Image classification data set "dataset-split" (anatu/CS231n-Project-2019 on GitHub). Class labels (7): cardboard, compost, glass, metal, paper, plastic, trash.

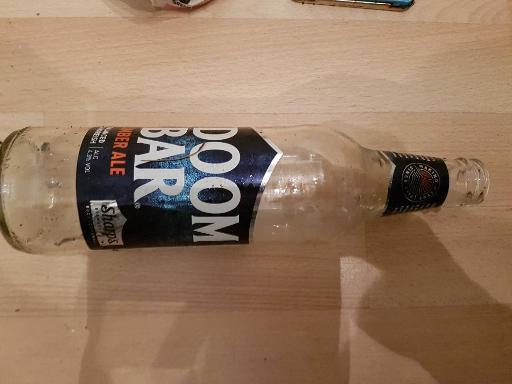
Label: glass

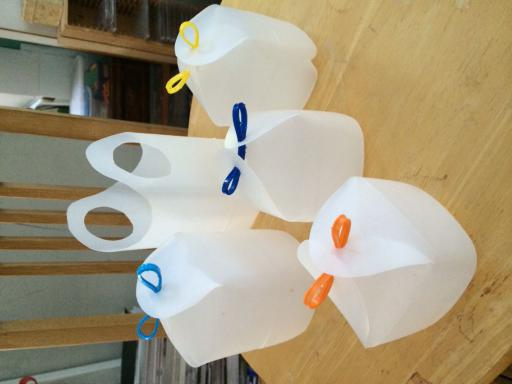
Label: plastic

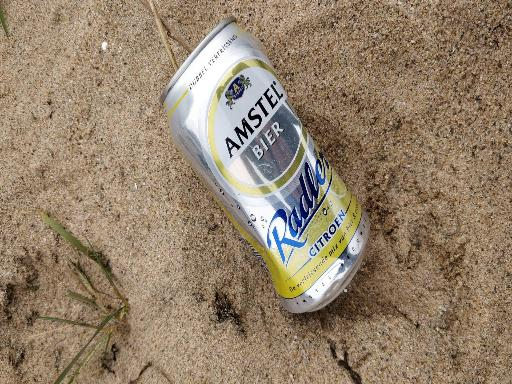
Label: metal

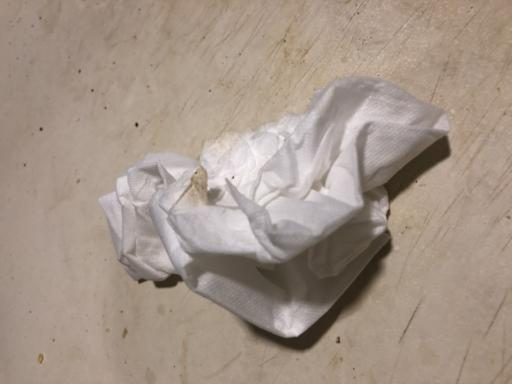
Label: compost

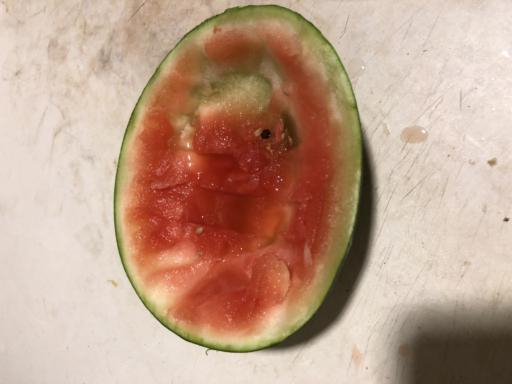
Label: compost

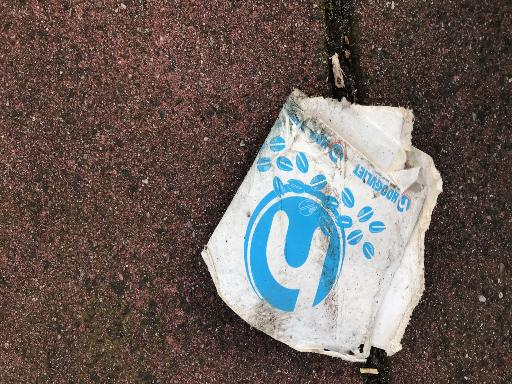
Label: paper
